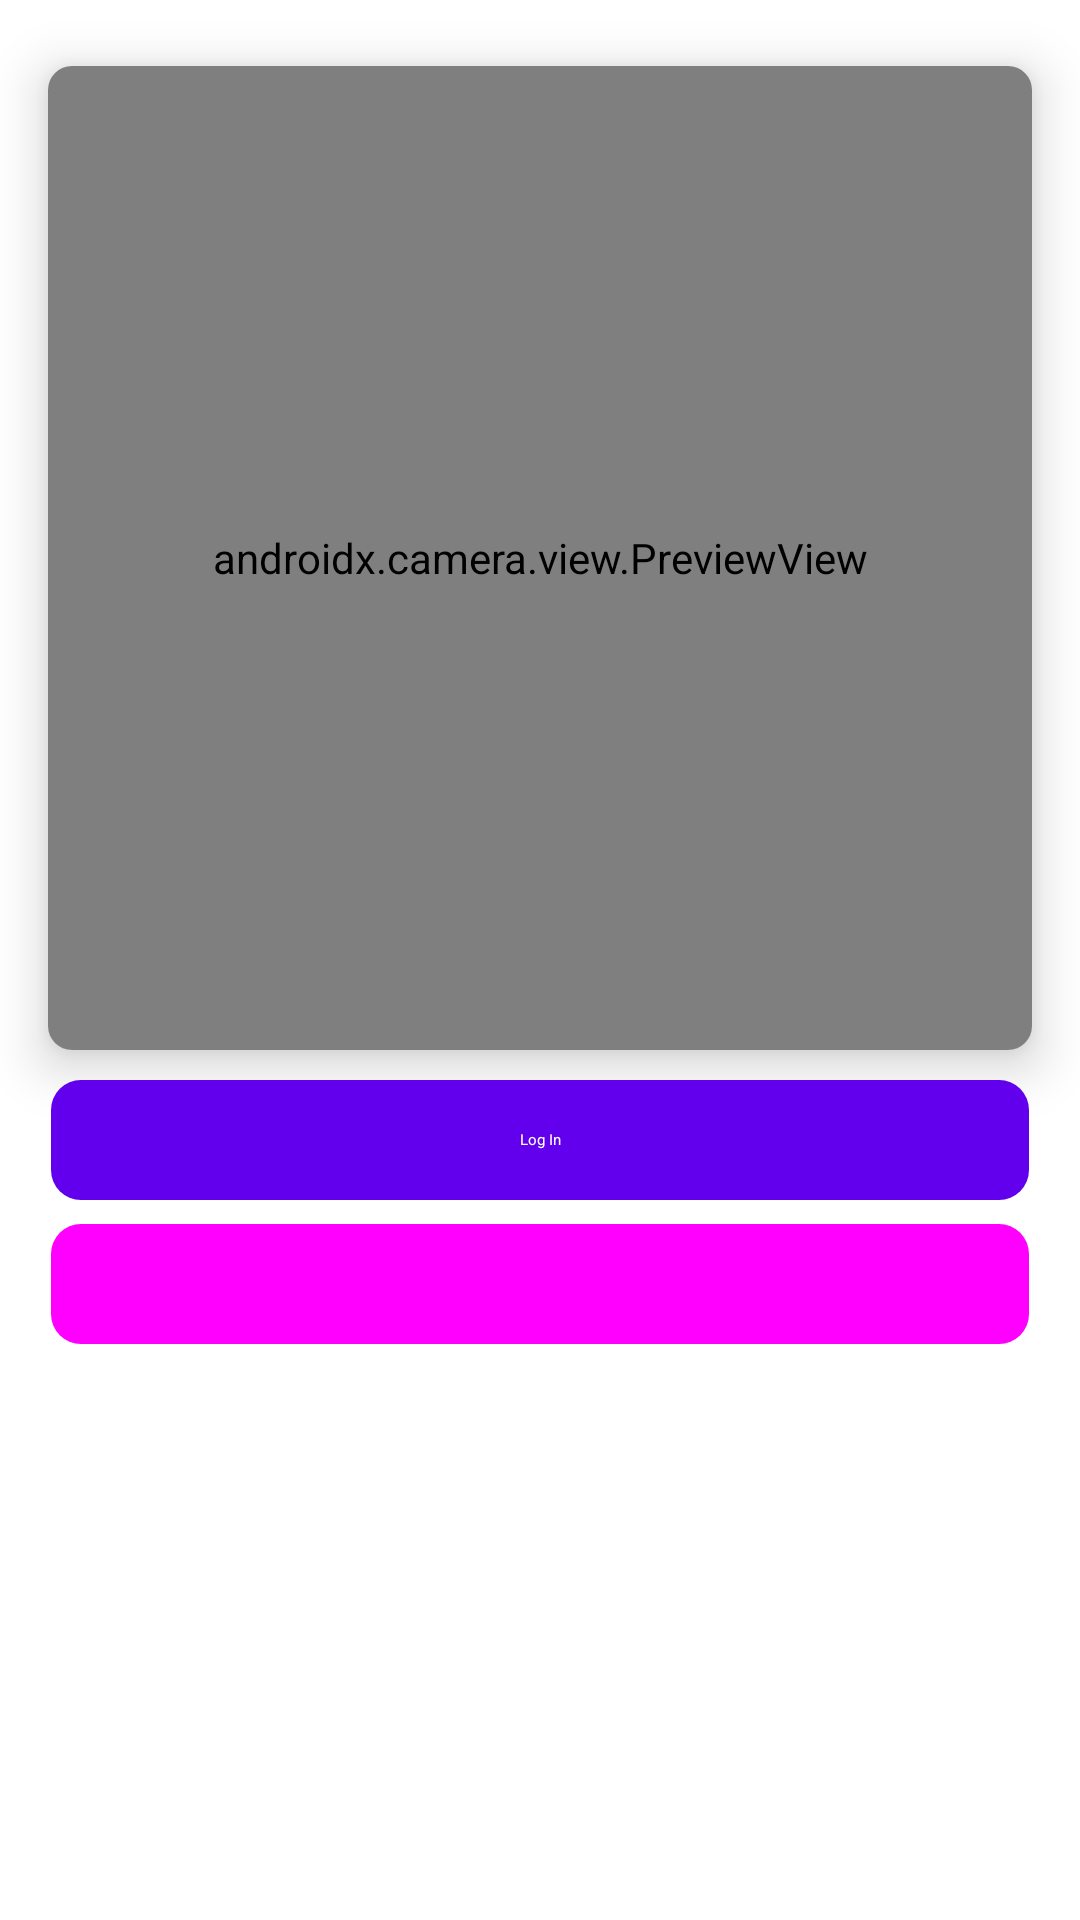

Android layout source for this screen:
<!-- AndroidManifest.xml: fallback theme Theme.MaterialComponents.DayNight.NoActionBar -->
<!-- res/layout/fragment_login_qr.xml -->
<?xml version="1.0" encoding="utf-8"?>
<androidx.coordinatorlayout.widget.CoordinatorLayout
    xmlns:android="http://schemas.android.com/apk/res/android"
    xmlns:tools="http://schemas.android.com/tools"
    xmlns:app="http://schemas.android.com/apk/res-auto"
    android:layout_width="match_parent"
    android:layout_height="match_parent"
    android:fitsSystemWindows="true"
    android:background="?attr/colorSurface"
    tools:context=".layout.Login">

    <com.google.android.material.appbar.AppBarLayout
        android:id="@+id/ablToolbar"
        android:layout_width="match_parent"
        android:layout_height="wrap_content"
        android:fitsSystemWindows="true">

        <com.google.android.material.appbar.CollapsingToolbarLayout
            style="?attr/collapsingToolbarLayoutLargeStyle"
            android:layout_width="match_parent"
            android:layout_height="?attr/collapsingToolbarLayoutLargeSize"
            app:layout_scrollFlags="scroll|exitUntilCollapsed"
            app:expandedTitleMarginStart="16dp"
            app:expandedTitleMarginEnd="16dp">

            <com.google.android.material.appbar.MaterialToolbar
                android:id="@+id/toolbar"
                android:layout_width="match_parent"
                android:layout_height="?attr/actionBarSize"
                app:layout_collapseMode="pin"
                app:title="Log In using QR Code"
                android:elevation="0dp" />

        </com.google.android.material.appbar.CollapsingToolbarLayout>
    </com.google.android.material.appbar.AppBarLayout>

    <androidx.core.widget.NestedScrollView
        android:layout_width="match_parent"
        android:layout_height="match_parent"
        app:layout_behavior="@string/appbar_scrolling_view_behavior">

        <LinearLayout
            android:layout_width="match_parent"
            android:layout_height="match_parent"
            android:orientation="vertical"
            android:paddingHorizontal="10dp"
            android:paddingVertical="16dp"
            android:clipToPadding="false"
            android:clipChildren="false">

            <androidx.constraintlayout.widget.ConstraintLayout
                android:layout_width="match_parent"
                android:layout_height="wrap_content"
                android:layout_margin="6dp"
                android:clipChildren="false"
                android:clipToPadding="false">

                <com.google.android.material.card.MaterialCardView
                    app:layout_constraintDimensionRatio="1:1"
                    android:layout_width="0dp"
                    android:layout_height="0dp"
                    app:cardElevation="10dp"
                    app:cardCornerRadius="8dp"
                    app:layout_constraintHeight_max="450dp"
                    app:layout_constraintTop_toTopOf="parent"
                    app:layout_constraintBottom_toBottomOf="parent"
                    app:layout_constraintStart_toStartOf="parent"
                    app:layout_constraintEnd_toEndOf="parent"
                    android:clipChildren="false"
                    android:clipToPadding="false">
                    <FrameLayout
                        android:layout_width="match_parent"
                        android:layout_height="match_parent">

                        <androidx.camera.view.PreviewView
                            android:id="@+id/viewFinder"
                            android:layout_width="match_parent"
                            android:layout_height="match_parent" />

                    </FrameLayout>

                </com.google.android.material.card.MaterialCardView>

            </androidx.constraintlayout.widget.ConstraintLayout>

            <com.google.android.material.button.MaterialButton
                style="@style/Widget.Material3.Button.IconButton.Filled"
                app:cornerRadius="10dp"
                android:id="@+id/btnLogin"
                android:layout_width="match_parent"
                android:layout_height="wrap_content"
                android:layout_marginHorizontal="3dp"
                android:text="Log In" />

            <com.google.android.material.button.MaterialButton
                style="@style/Widget.Material3.Button.IconButton.Filled.Tonal"
                app:cornerRadius="10dp"
                android:id="@+id/btnSignUp"
                android:layout_width="match_parent"
                android:layout_height="wrap_content"
                android:layout_marginHorizontal="3dp"
                android:text="Sign Up" />

            <Space
                android:id="@+id/sBottom"
                android:layout_width="match_parent"
                android:layout_height="match_parent"/>
        </LinearLayout>
    </androidx.core.widget.NestedScrollView>

</androidx.coordinatorlayout.widget.CoordinatorLayout>
<!-- resources referenced by this layout -->
<resources>

</resources>
